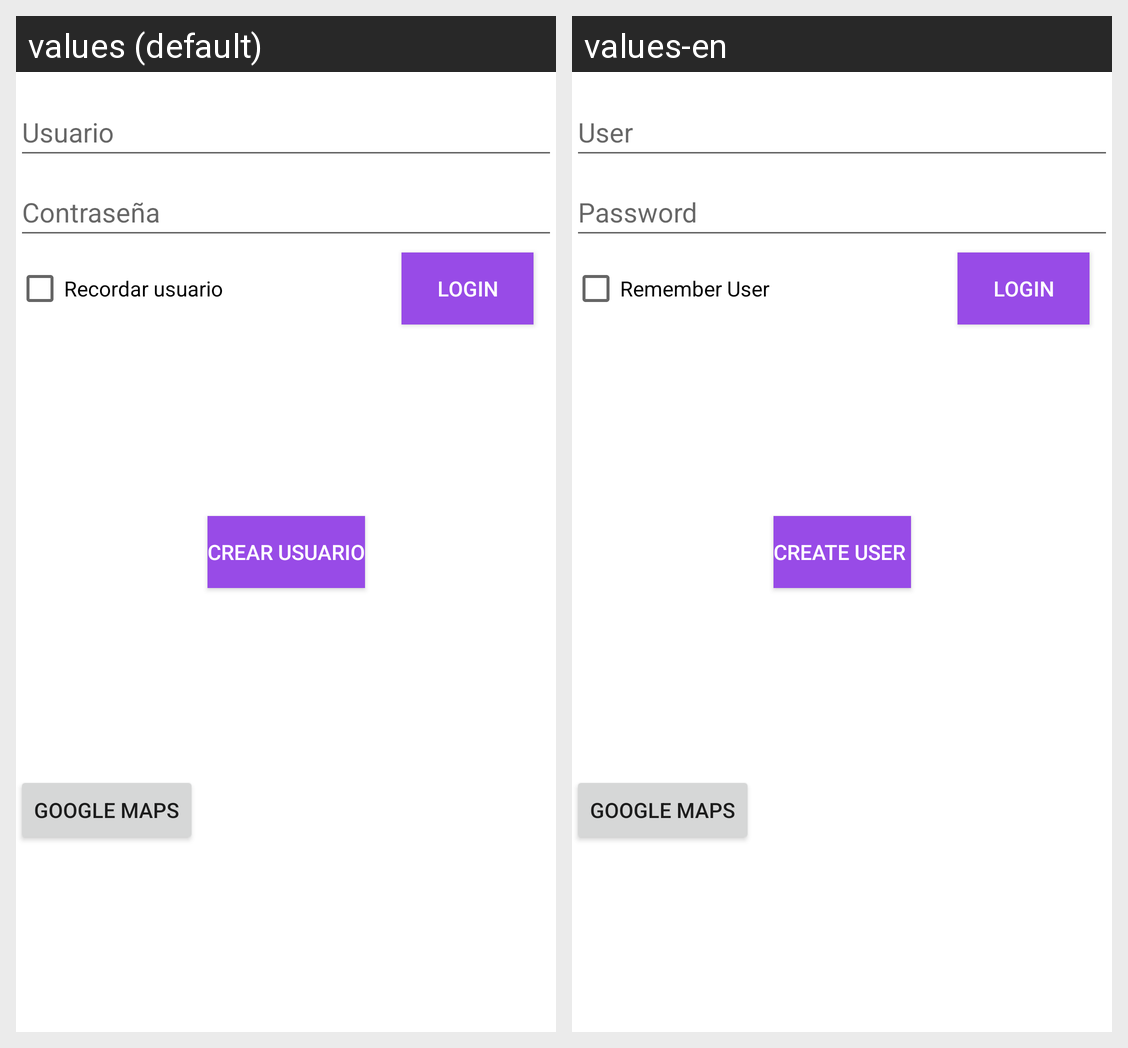

Here is an Android app screen in its default locale and in the app's own translations. Write out the translated-string differences for the strings that appear on this screen.
Android screen res/layout/activity_login.xml rendered under 2 locales, left to right: values (default), values-en. Device: Nexus 5 (rendered at 1080×1920; each locale shown at half size, 540×960, under a caption strip naming it); theme Theme.SQLite.
Strings drawn on this screen, with the default value and each locale's value (text and hints the layout hard-codes, and strings that could not be matched under every locale, appear in the picture but are not listed):

usuario
  values: Usuario
  values-en: User

pass
  values: Contraseña
  values-en: Password

remember_user
  values: Recordar usuario
  values-en: Remember User

login
  values: Login
  values-en: Login

registro
  values: Crear usuario
  values-en: Create user 

google_maps
  values: Google Maps
  values-en: Google Maps
